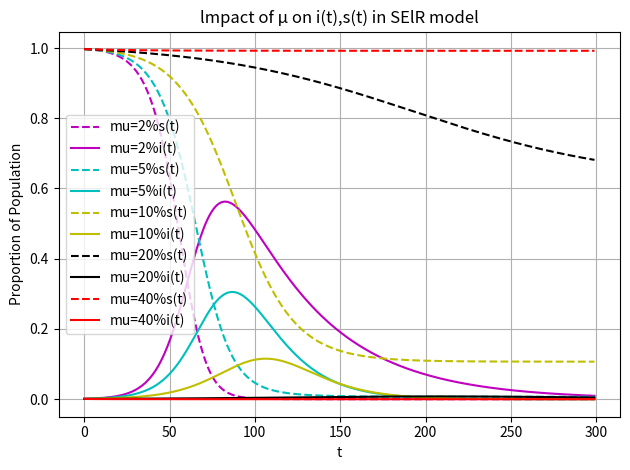

Generate this figure with matplotlib:
# SEIR 模型，常微分方程组
from scipy.integrate import odeint  # 导入 scipy.integrate 模块
import numpy as np  # 导入 numpy包
import matplotlib.pyplot as plt  # 导入 matplotlib包
import pandas as pd

def dySEIR(y, t, lamda, delta, mu):  # SEIR 模型，导数函数
    s, e, i = y  
    ds_dt = -lamda*s*i  
    de_dt = lamda*s*i - delta*e  
    di_dt = delta*e - mu*i  
    return np.array([ds_dt,de_dt,di_dt])

# 设置模型参数
number = 1e5  # 总人数
lamda = 0.25  # 日接触率, 患病者每天有效接触的易感者的平均人数
delta = 0.1 # 日发病率，每天发病成为患病者的潜伏者占潜伏者总数的比例
  
tEnd = 300  # 预测日期长度
t = np.arange(0.0,tEnd,1)  
i0 = 1e-3  # 患病者比例的初值
e0 = 2e-3  # 潜伏者比例的初值
s0 = 0.997  # 易感者比例的初值
Y0 = (s0, e0, i0)  # 微分方程组的初值

mu_values = [0.02, 0.05, 0.1, 0.2, 0.4] # 日治愈率, 每天治愈的患病者人数占患病者总数的比例

colors = ['m', 'c', 'y', 'k', 'r']  # 对应的颜色列表

# 初始化一个空列表来存储结果
results_list = []

# 输出绘图
for mu in mu_values:
    sigma = lamda / mu  # 传染期接触数
    fsig = 1-1/sigma

    Y0 = (s0, e0, i0)  # 微分方程组的初值
    ySEIR = odeint(dySEIR, Y0, t, args=(lamda, delta, mu))
    
    # 从结果中计算所需的指标
    i_max = np.max(ySEIR[:, 2])  # 患病者比例峰值
    s_final = ySEIR[-1, 0]  # 易感者比例最终稳定值
    t_peak_index = np.argmax(ySEIR[:, 2])  # 疫情达到峰值的索引
    t_peak = t[t_peak_index]  # 疫情达到峰值的时间

    # 将结果以字典形式添加到列表中
    results_list.append({
        'μ': mu,
        'i_max': i_max,
        's_final': s_final,
        't_peak': t_peak
    })

    # 使用列表创建DataFrame
    results_df = pd.DataFrame(results_list)

    col=colors.pop(0)

    # 绘制曲线
    plt.plot(t, ySEIR[:,0], '--', color=col, label=f'mu={mu:.0%}'+'s(t)')
    plt.plot(t, ySEIR[:,2], '-', color=col, label=f'mu={mu:.0%}'+'i(t)')

# 输出表格到控制台
print(results_df)

# 添加图表元素
plt.title('lmpact of μ on i(t),s(t) in SElR model')
plt.xlabel('t')
plt.ylabel('Proportion of Population')
plt.legend(loc='best')  # 显示图例
plt.grid(True)  # 显示网格
plt.tight_layout()  # 自动调整子图布局以防止重叠
plt.show()